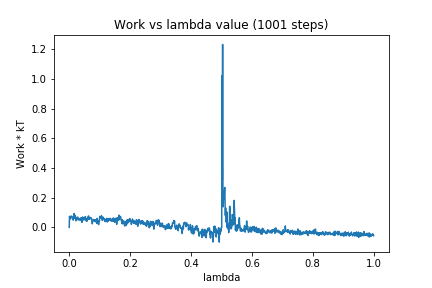

The data file committed next to this chart (first rows):
0, 0.0
1, 0.07509
2, 0.06462
3, 0.07117
4, 0.05762
5, 0.06714
6, 0.06869
7, 0.07687
8, 0.07339
9, 0.07333
10, 0.06393
11, 0.06654
12, 0.06354
13, 0.04909
14, 0.06662
15, 0.07686
16, 0.09327
17, 0.06884
18, 0.08372
19, 0.05965
20, 0.07603
21, 0.07024
22, 0.04422
23, 0.05548
24, 0.06238
25, 0.0559
26, 0.05385
27, 0.06671
28, 0.06994
29, 0.06242
30, 0.05037
31, 0.05814
32, 0.05809
33, 0.05906
34, 0.05668
35, 0.04854
36, 0.06185
37, 0.05206
38, 0.05052
39, 0.0647
40, 0.06386
41, 0.04947
42, 0.03434
43, 0.06668
44, 0.07045
45, 0.0482
46, 0.06583
47, 0.05451
48, 0.05649
49, 0.06575
50, 0.0672
51, 0.05149
52, 0.05989
53, 0.07289
54, 0.06202
55, 0.06109
56, 0.04379
57, 0.04878
58, 0.04132
59, 0.05843
60, 0.05397
... 940 more rows
